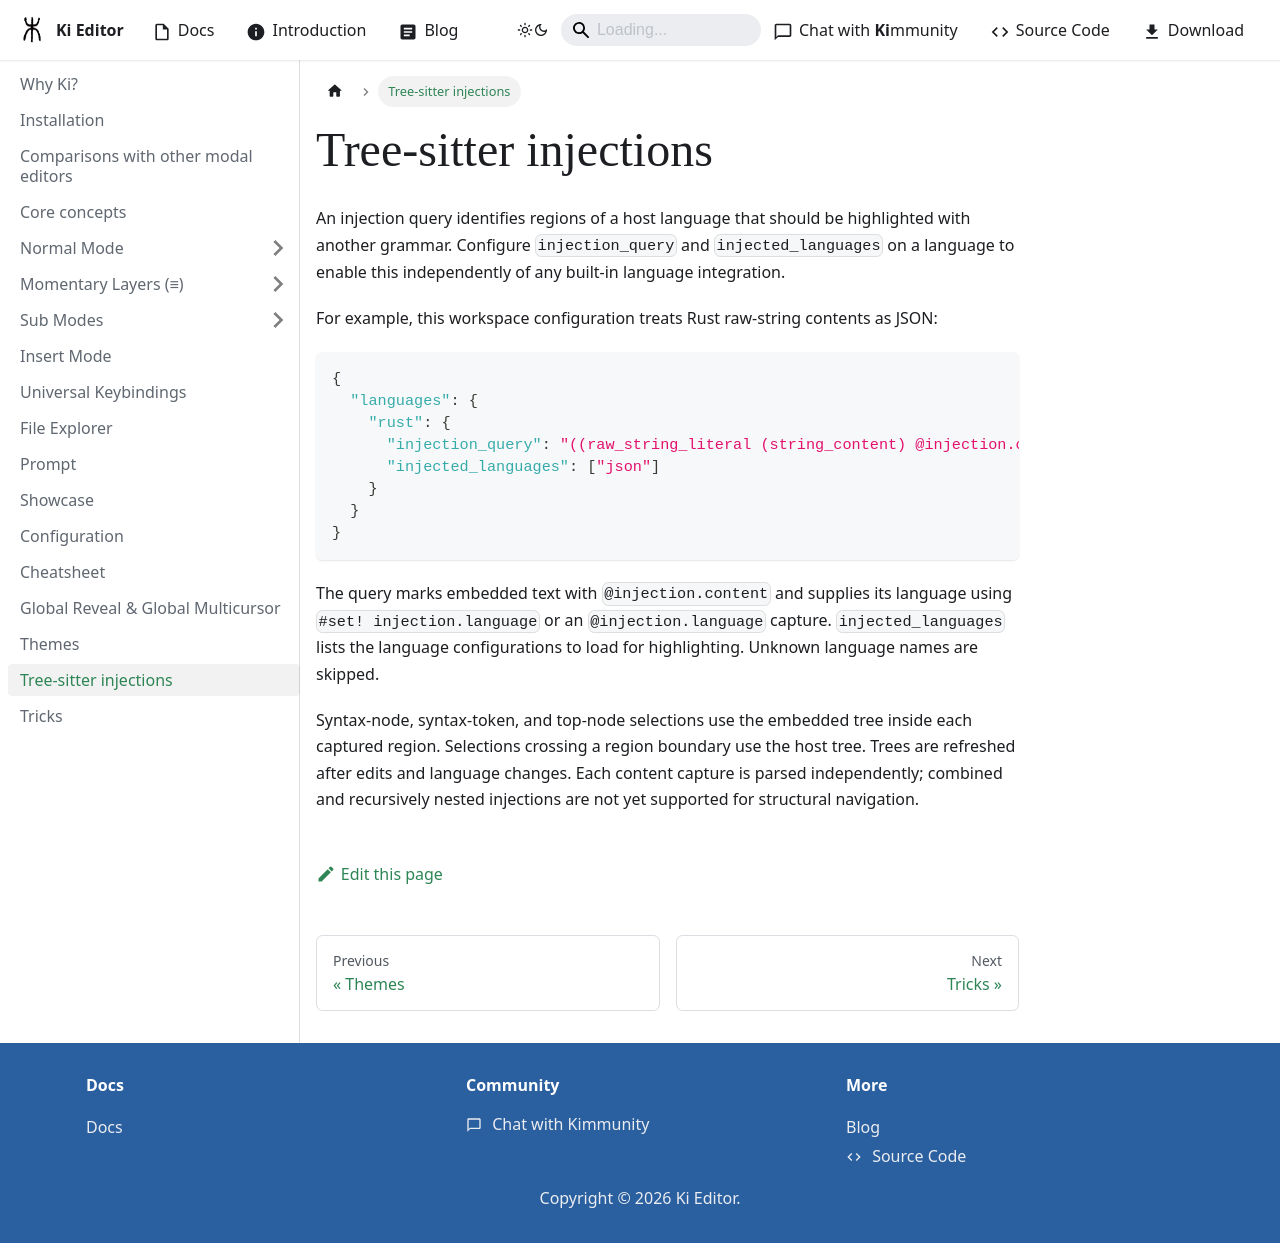

repository: ki-editor/ki-editor · page: docs/tree-sitter-injections/index.html · generator: docusaurus

# Tree-sitter injections

An injection query identifies regions of a host language that should be
highlighted with another grammar. Configure `injection_query` and
`injected_languages` on a language to enable this independently of any built-in
language integration.

For example, this workspace configuration treats Rust raw-string contents as JSON:

```json
{
  "languages": {
    "rust": {
      "injection_query": "((raw_string_literal (string_content) @injection.content) (#set! injection.language \"json\"))",
      "injected_languages": ["json"]
    }
  }
}
```

The query marks embedded text with `@injection.content` and supplies its language
using `#set! injection.language` or an `@injection.language` capture.
`injected_languages` lists the language configurations to load for highlighting.
Unknown language names are skipped.

Syntax-node, syntax-token, and top-node selections use the embedded tree inside
each captured region. Selections crossing a region boundary use the host tree.
Trees are refreshed after edits and language changes. Each content capture is
parsed independently; combined and recursively nested injections are not yet
supported for structural navigation.
